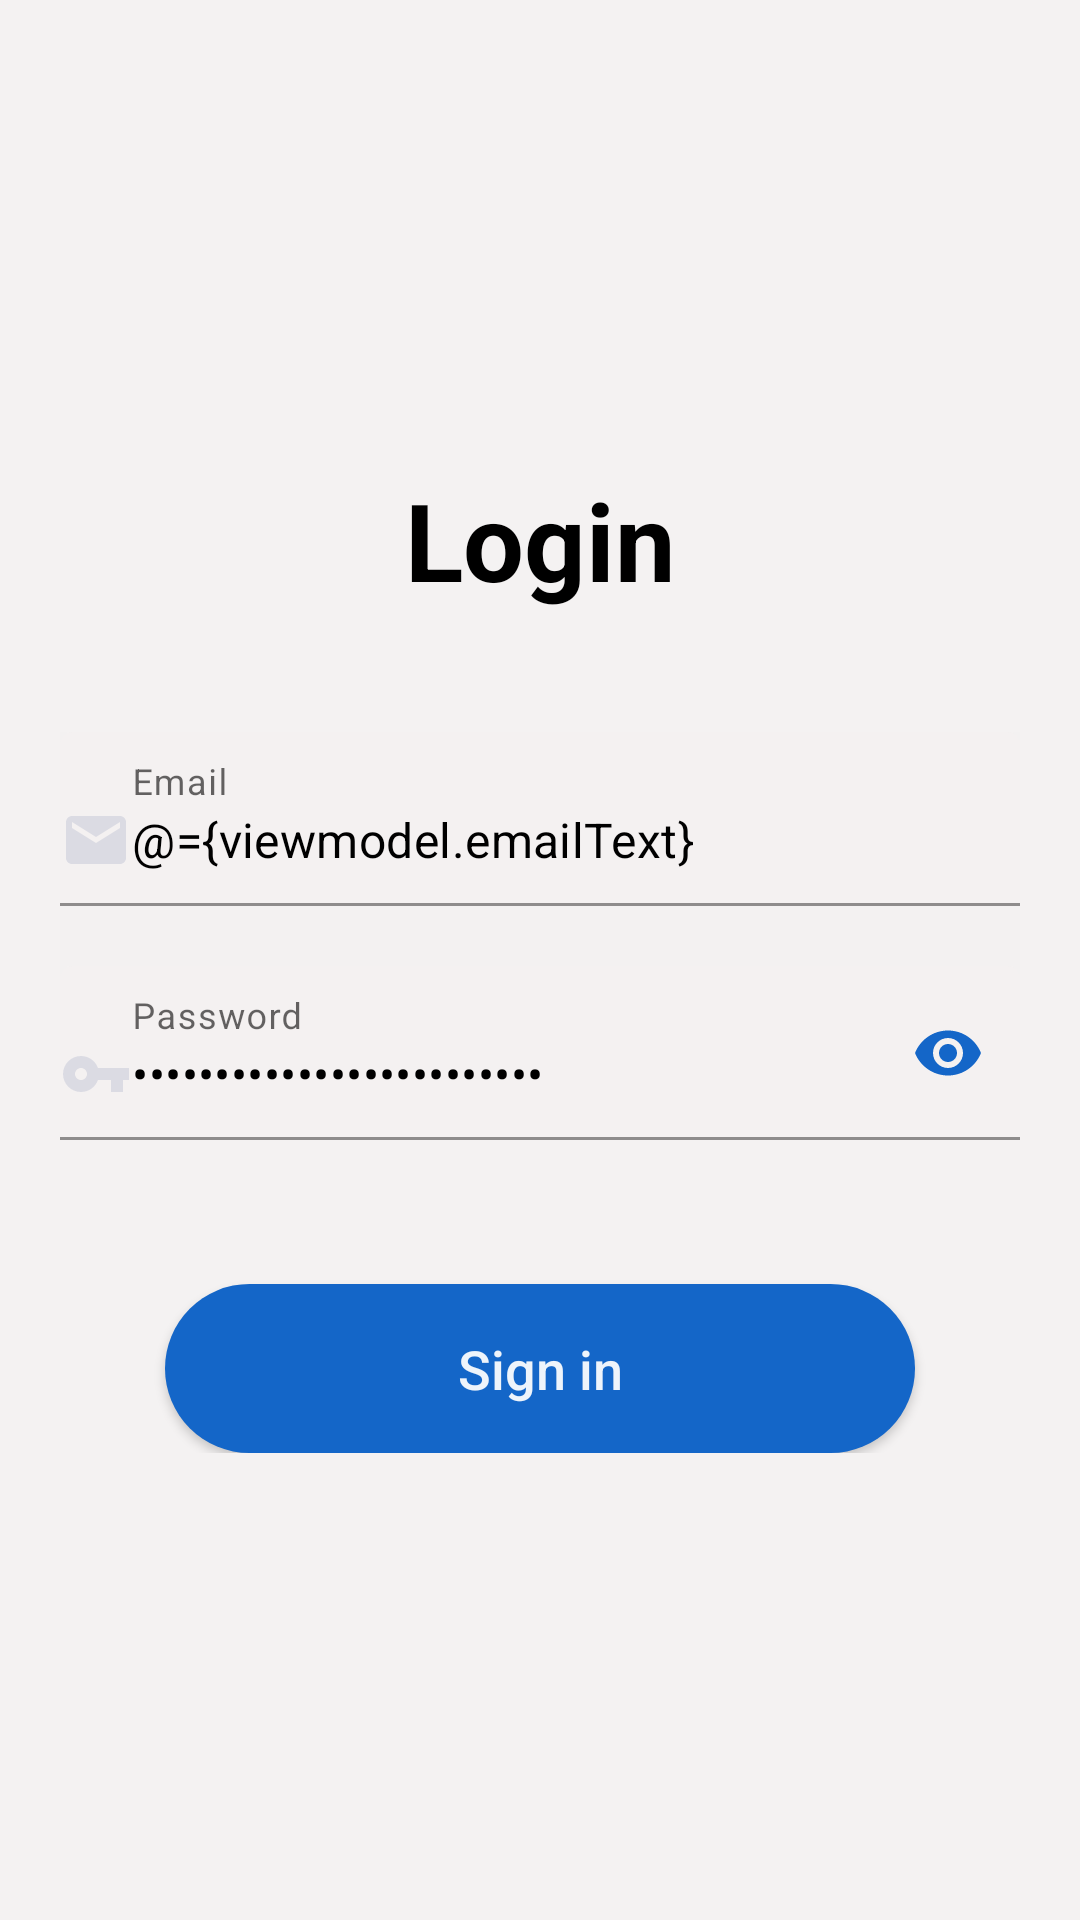

Android layout source for this screen:
<!-- AndroidManifest.xml: application theme AppTheme -->
<!-- res/layout/fragment_login.xml -->
<?xml version="1.0" encoding="utf-8"?>
<layout xmlns:android="http://schemas.android.com/apk/res/android"
    xmlns:app="http://schemas.android.com/apk/res-auto"
    xmlns:tools="http://schemas.android.com/tools">

    <data>

        <variable
            name="viewmodel"
            type="com.example.firebasechatapp.ui.login.LoginViewModel" />

    </data>

    <androidx.constraintlayout.widget.ConstraintLayout
        android:layout_width="match_parent"
        android:layout_height="fill_parent"
        android:background="#EDF4F1F1">

        <LinearLayout
            android:id="@+id/textContentLayout"
            android:layout_width="match_parent"
            android:layout_height="wrap_content"
            android:layout_marginStart="20dp"
            android:layout_marginEnd="20dp"
            android:gravity="center"
            android:orientation="vertical"
            app:layout_constraintBottom_toBottomOf="parent"
            app:layout_constraintEnd_toEndOf="parent"
            app:layout_constraintHorizontal_bias="0.5"
            app:layout_constraintStart_toStartOf="parent"
            app:layout_constraintTop_toTopOf="parent">

            <TextView
                android:id="@+id/titleText"
                android:layout_width="match_parent"
                android:layout_height="wrap_content"
                android:layout_marginBottom="40dp"
                android:gravity="center"
                android:text="@string/login_to_your_account"
                android:textColor="#000000"
                android:textSize="36sp"
                android:textStyle="bold"
                app:layout_constraintEnd_toEndOf="parent"
                app:layout_constraintHorizontal_bias="0.5"
                app:layout_constraintStart_toStartOf="parent"
                app:layout_constraintTop_toTopOf="parent" />

            <com.google.android.material.textfield.TextInputLayout
                android:layout_width="match_parent"
                android:layout_height="wrap_content"
                android:background="#EDF4F1F1"
                app:boxBackgroundColor="#EDF4F1F1">

                <EditText
                    android:id="@+id/editTextEmail"
                    android:layout_width="match_parent"
                    android:layout_height="wrap_content"
                    android:ems="10"
                    android:hint="@string/email"
                    android:importantForAutofill="no"
                    android:drawableStart="@drawable/ic_email"
                    android:inputType="textEmailAddress"
                    android:paddingStart="0dp"
                    android:paddingEnd="0dp"
                    android:text="@={viewmodel.emailText}"
                    android:textColor="#000000"
                    tools:background="@android:color/transparent" />
            </com.google.android.material.textfield.TextInputLayout>

            <com.google.android.material.textfield.TextInputLayout
                android:id="@+id/editTextPasswordInputLayout"
                android:layout_width="match_parent"
                android:layout_height="wrap_content"
                android:background="#EDF4F1F1"
                app:boxBackgroundColor="#EDF4F1F1"
                app:passwordToggleEnabled="true"
                app:passwordToggleTint="@color/colorPrimary">

                <EditText
                    android:id="@+id/editTextPassword"
                    android:layout_width="match_parent"
                    android:drawableStart="@drawable/ic_key"
                    android:layout_height="wrap_content"
                    android:layout_marginTop="20dp"
                    android:ems="10"
                    android:hint="@string/password"
                    android:importantForAutofill="no"
                    android:inputType="textPassword"
                    android:maxLength="25"
                    android:paddingStart="0dp"
                    android:paddingEnd="0dp"
                    android:text="@={viewmodel.passwordText}"
                    android:textColor="#000000"
                    tools:background="@android:color/transparent" />
            </com.google.android.material.textfield.TextInputLayout>

            <Button
                android:id="@+id/loginButton"
                android:layout_width="250dp"
                android:layout_height="wrap_content"
                android:layout_marginTop="48dp"
                android:background="@drawable/sign_up_background"
                android:enabled="@{!viewmodel.isLoggingIn()}"
                android:onClick="@{() -> viewmodel.loginPressed()}"
                android:padding="16dp"
                android:elevation="8dp"
                android:text="@string/login"
                android:textAllCaps="false"
                android:textColor="@color/colorOnPrimary"
                android:textSize="18sp"
                app:layout_constraintEnd_toEndOf="parent"
                app:layout_constraintHorizontal_bias="0.5"
                app:layout_constraintStart_toStartOf="parent"
                app:layout_constraintTop_toBottomOf="@id/guideline50"
                tools:enabled="@{true}" />
        </LinearLayout>


    </androidx.constraintlayout.widget.ConstraintLayout>
</layout>
<!-- resources referenced by this layout -->
<resources>
  <color name="colorOnPrimary">#EDFFFFFF</color>
  <color name="colorPrimary">#1466C8</color>
  <!-- drawable ic_email (drawable) -->
  <vector android:height="24dp" android:tint="#DBDBE3"
      android:viewportHeight="24" android:viewportWidth="24"
      android:width="24dp" xmlns:android="http://schemas.android.com/apk/res/android">
      <path android:fillColor="@android:color/white" android:pathData="M20,4L4,4c-1.1,0 -1.99,0.9 -1.99,2L2,18c0,1.1 0.9,2 2,2h16c1.1,0 2,-0.9 2,-2L22,6c0,-1.1 -0.9,-2 -2,-2zM20,8l-8,5 -8,-5L4,6l8,5 8,-5v2z"/>
  </vector>
  <!-- drawable ic_key (drawable) -->
  <vector android:height="24dp" android:tint="#DBDBE3"
      android:viewportHeight="24" android:viewportWidth="24"
      android:width="24dp" xmlns:android="http://schemas.android.com/apk/res/android">
      <path android:fillColor="@android:color/white" android:pathData="M12.65,10C11.83,7.67 9.61,6 7,6c-3.31,0 -6,2.69 -6,6s2.69,6 6,6c2.61,0 4.83,-1.67 5.65,-4H17v4h4v-4h2v-4H12.65zM7,14c-1.1,0 -2,-0.9 -2,-2s0.9,-2 2,-2 2,0.9 2,2 -0.9,2 -2,2z"/>
  </vector>
  <!-- drawable sign_up_background (drawable) -->
  <?xml version="1.0" encoding="utf-8"?>
  <shape xmlns:android="http://schemas.android.com/apk/res/android"
      android:shape="rectangle">
  
      <corners
          android:radius="40dp"/>
  
      <solid android:color="@color/colorPrimary"/>
  </shape>
  <string name="email">Email</string>
  <string name="login">Sign in</string>
  <string name="login_to_your_account">Login</string>
  <string name="password">Password</string>
  <style name="AppTheme" parent="Theme.MaterialComponents.Light.NoActionBar">
          
          <item name="colorPrimary">@color/colorPrimary</item>
          <item name="colorPrimaryDark">@color/colorPrimaryDark</item>
          <item name="colorAccent">@color/colorAccent</item>
      </style>
  <color name="colorPrimaryDark">#0665B6</color>
  <color name="colorAccent">#03DAC5</color>
</resources>
